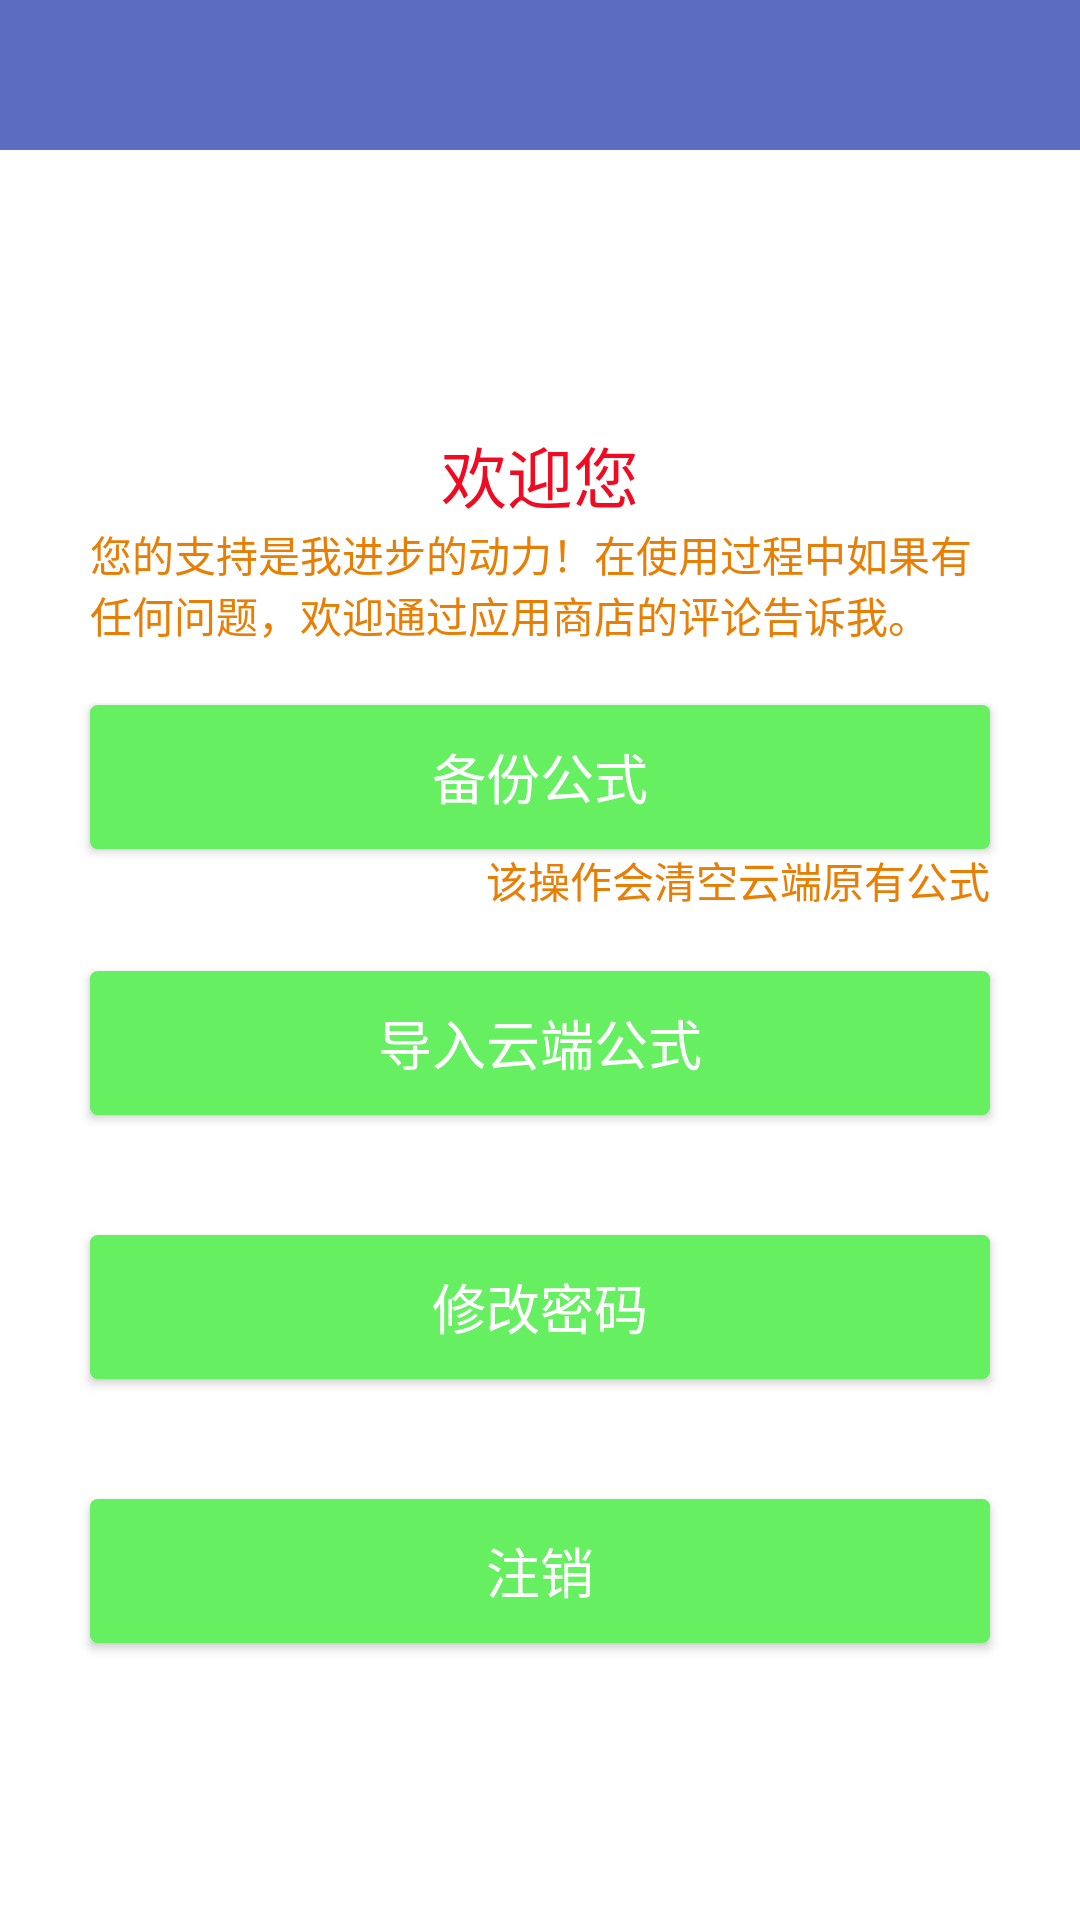

This screen was rendered from an Android layout file. Write that file and the resources it references.
<!-- AndroidManifest.xml: application theme AppThemes -->
<!-- res/layout/welcome_page.xml -->
<?xml version="1.0" encoding="utf-8"?>
<LinearLayout xmlns:android="http://schemas.android.com/apk/res/android"
    android:layout_width="match_parent"
    android:layout_height="match_parent"
    android:background="@color/colorBlue"
    android:clipToPadding="true"
    android:fitsSystemWindows="true"
    android:orientation="vertical">

    <include layout="@layout/toolbar" />

    <LinearLayout
        android:layout_width="match_parent"
        android:layout_height="match_parent"
        android:background="@color/colorWhite"
        android:gravity="center_vertical"
        android:orientation="vertical"
        android:paddingLeft="10dp"
        android:paddingRight="10dp">

        <TextView
            android:layout_width="match_parent"
            android:layout_height="0dp"
            android:layout_weight="2" />

        <LinearLayout
            android:layout_width="match_parent"
            android:layout_height="wrap_content"
            android:layout_weight="2"
            android:orientation="vertical">

            <TextView
                android:id="@+id/tv_welcome"
                android:layout_width="match_parent"
                android:layout_height="wrap_content"
                android:layout_marginLeft="20dp"
                android:layout_marginRight="20dp"
                android:layout_marginTop="20dp"
                android:gravity="center_horizontal"
                android:text="欢迎您"
                android:textColor="@color/colorRed"
                android:textSize="@dimen/textsize_bigger" />

            <TextView
                android:layout_width="wrap_content"
                android:layout_height="wrap_content"
                android:layout_marginLeft="20dp"
                android:layout_marginRight="20dp"
                android:text="您的支持是我进步的动力！在使用过程中如果有任何问题，欢迎通过应用商店的评论告诉我。"
                android:textColor="@color/color_hide_divide"
                android:textSize="@dimen/textsize_small" />

            <Button
                android:id="@+id/btn_synchro"
                android:layout_width="match_parent"
                android:layout_height="wrap_content"
                android:layout_marginLeft="20dp"
                android:layout_marginRight="20dp"
                android:layout_marginTop="20dp"
                android:background="@drawable/btn_unkeyboard"
                android:text="备份公式"
                android:textColor="@color/colorWhite"
                android:textSize="@dimen/textsize_nomal" />

            <TextView
                android:layout_width="wrap_content"
                android:layout_height="wrap_content"
                android:layout_gravity="right"
                android:layout_marginLeft="20dp"
                android:layout_marginRight="20dp"
                android:text="该操作会清空云端原有公式"
                android:textColor="@color/color_hide_divide"
                android:textSize="@dimen/textsize_small" />

            <Button
                android:id="@+id/btn_load"
                android:layout_width="match_parent"
                android:layout_height="wrap_content"
                android:layout_margin="20dp"
                android:background="@drawable/btn_unkeyboard"
                android:text="导入云端公式"
                android:textColor="@color/colorWhite"
                android:textSize="@dimen/textsize_nomal" />

            <Button
                android:id="@+id/btn_update_pw"
                android:layout_width="match_parent"
                android:layout_height="wrap_content"
                android:layout_margin="20dp"
                android:background="@drawable/btn_unkeyboard"
                android:text="修改密码"
                android:textColor="@color/colorWhite"
                android:textSize="@dimen/textsize_nomal" />

            <Button
                android:id="@+id/btn_logout"
                android:layout_width="match_parent"
                android:layout_height="wrap_content"
                android:layout_margin="20dp"
                android:background="@drawable/btn_unkeyboard"
                android:text="注销"
                android:textColor="@color/colorWhite"
                android:textSize="@dimen/textsize_nomal" />
        </LinearLayout>
    </LinearLayout>

</LinearLayout>
<!-- res/layout/toolbar.xml (included above) -->
<?xml version="1.0" encoding="utf-8"?>
<LinearLayout xmlns:android="http://schemas.android.com/apk/res/android"
    android:layout_width="match_parent"
    android:layout_height="wrap_content">

    <RelativeLayout
        android:layout_width="match_parent"
        android:layout_height="@dimen/toolbar_height"
        android:background="@null">

        <ImageView
            android:id="@+id/img_back"
            android:layout_width="40dp"
            android:layout_height="match_parent"
            android:layout_alignParentBottom="true"
            android:scaleType="centerInside"
            android:src="@drawable/ima_back" />

        <TextView
            android:id="@+id/tv_toolbar"
            android:layout_width="wrap_content"
            android:layout_height="match_parent"
            android:layout_marginLeft="5dp"
            android:layout_toRightOf="@id/img_back"
            android:gravity="center_vertical"
            android:text=""
            android:textColor="#FFFFFF"
            android:textSize="@dimen/textsize_big" />
    </RelativeLayout>
</LinearLayout>
<!-- resources referenced by this layout -->
<resources>
  <color name="colorBlue">#d63f51b5</color>
  <color name="colorRed">#EF0B21</color>
  <color name="colorWhite">#ffffff</color>
  <color name="color_hide_divide">#e87e04</color>
  <dimen name="textsize_big">20sp</dimen>
  <dimen name="textsize_bigger">22sp</dimen>
  <dimen name="textsize_nomal">18sp</dimen>
  <dimen name="textsize_small">14sp</dimen>
  <dimen name="toolbar_height">50dp</dimen>
  <!-- drawable btn_unkeyboard (drawable) -->
  <?xml version="1.0" encoding="utf-8"?>
  <selector xmlns:android="http://schemas.android.com/apk/res/android">
      <item android:state_enabled="false" android:drawable="@drawable/btn_unkeyboard_enabled"/>
      <item android:state_enabled="true" android:state_pressed="true" android:drawable="@drawable/btn_unkeyboard_dark"/>
      <item android:state_enabled="true" android:state_pressed="false" android:drawable="@drawable/btn_unkeyboard_light"/>
  </selector>
  <!-- drawable ima_back (drawable) -->
  <?xml version="1.0" encoding="utf-8"?>
  <selector xmlns:android="http://schemas.android.com/apk/res/android">
      <item android:state_pressed="false" android:drawable="@mipmap/ic_back"/>
  </selector>
  <style name="AppThemes" parent="Theme.AppCompat.Light.NoActionBar">
          
          <item name="colorPrimary">@color/colorPrimary</item>
          <item name="colorPrimaryDark">@color/colorPrimaryDark</item>
          <item name="colorAccent">@color/colorAccent</item>
          <item name="android:windowActionBar">false</item>
          <item name="drawerArrowStyle">@style/DrawerArrowStyle</item>
      </style>
  <!-- drawable btn_unkeyboard_enabled (drawable) -->
  <?xml version="1.0" encoding="utf-8"?>
  <shape xmlns:android="http://schemas.android.com/apk/res/android"
      android:shape="rectangle">
      
      
      <solid android:color="@color/colorBtn_unKeyboard_enabled"/>
      
      <corners android:radius="2dp"/>
      
  </shape>
  <!-- drawable btn_unkeyboard_dark (drawable) -->
  <?xml version="1.0" encoding="utf-8"?>
  <shape xmlns:android="http://schemas.android.com/apk/res/android"
      android:shape="rectangle">
      
      
      <solid android:color="@color/colorBtn_unKeyBoard_Pressed"/>
      
      <corners android:radius="2dp"/>
      
      <stroke android:width="1dp"
          android:color="@color/colorBtn_unKeyBoard_Pressed"/>
  </shape>
  <!-- drawable btn_unkeyboard_light (drawable) -->
  <?xml version="1.0" encoding="utf-8"?>
  <shape xmlns:android="http://schemas.android.com/apk/res/android"
      android:shape="rectangle">
      
      
      <solid android:color="@color/colorBtn_unKeyboard_unPressed"/>
      
      <corners android:radius="2dp"/>
      
      <stroke android:width="1dp"
          android:color="@color/colorBtn_unKeyboard_unPressed"/>
  </shape>
  <color name="colorPrimary">@color/colorLightBlue</color>
  <color name="colorPrimaryDark">@color/colorLightBlue</color>
  <color name="colorAccent">@color/colorBlue</color>
  <style name="DrawerArrowStyle" parent="@style/Widget.AppCompat.DrawerArrowToggle">
          <item name="spinBars">true</item>
          <item name="color">@color/colorWhite</item>
      </style>
  <color name="colorBtn_unKeyboard_enabled">#0ee8e3</color>
  <color name="colorBtn_unKeyBoard_Pressed">@color/colorBlue</color>
  <color name="colorBtn_unKeyboard_unPressed">@color/colorLightBlue</color>
  <color name="colorLightBlue">#65EF61</color>
</resources>
